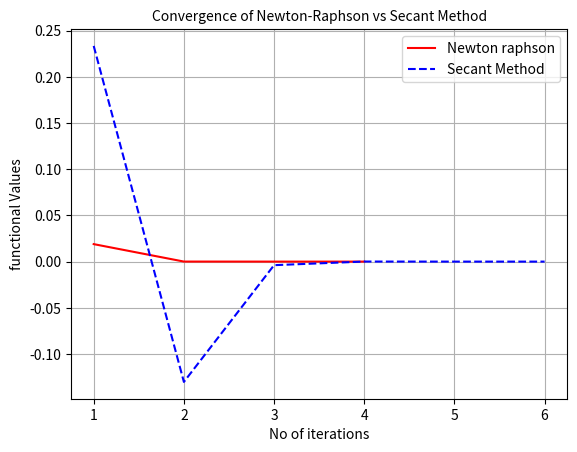

Here is the Python script that generated this plot:
import numpy as np
import matplotlib.pyplot as plt


def CompareConvergence():
    f = lambda x: x - np.cos(x)  # function f
    df = lambda x: 1 + np.sin(x)  # derivative of f
    # Calculation by secant method
    x0 = 0
    x1 = 5
    h = 0
    secant_value = []
    secant_counter = []
    while abs(f(x1)) > 10 ** (-10):  # error threshold is 10^-10
        if (f(x1) - f(x0) != 0):
            x2 = x1 - f(x1) * (x1 - x0) / (f(x1) - f(x0))
            x0 = x1
            x1 = x2
            h = h + 1
            secant_counter.append(h)
            secant_value.append(f(x2))

    # calculation by Newton Raphson method
    k = 0
    x0 = 1
    newton_value = []
    newton_counter = []
    while abs(f(x0)) > 10 ** (-10):
        h = f(x0) / df(x0)
        xk = x0 - h
        x0 = xk
        k = k + 1
        newton_counter.append(k)
        newton_value.append(f(x0))
        # print(x0)
    fig, ax = plt.subplots()
    ax.plot(newton_counter, newton_value, "r-", label="Newton raphson")
    ax.plot(secant_counter, secant_value, "b--", label="Secant Method")
    ax.grid()
    ax.legend()
    ax.set_xlabel("No of iterations")
    ax.set_ylabel("functional Values")
    ax.set_title("Convergence of Newton-Raphson vs Secant Method", fontsize=10)
    plt.show()


CompareConvergence()